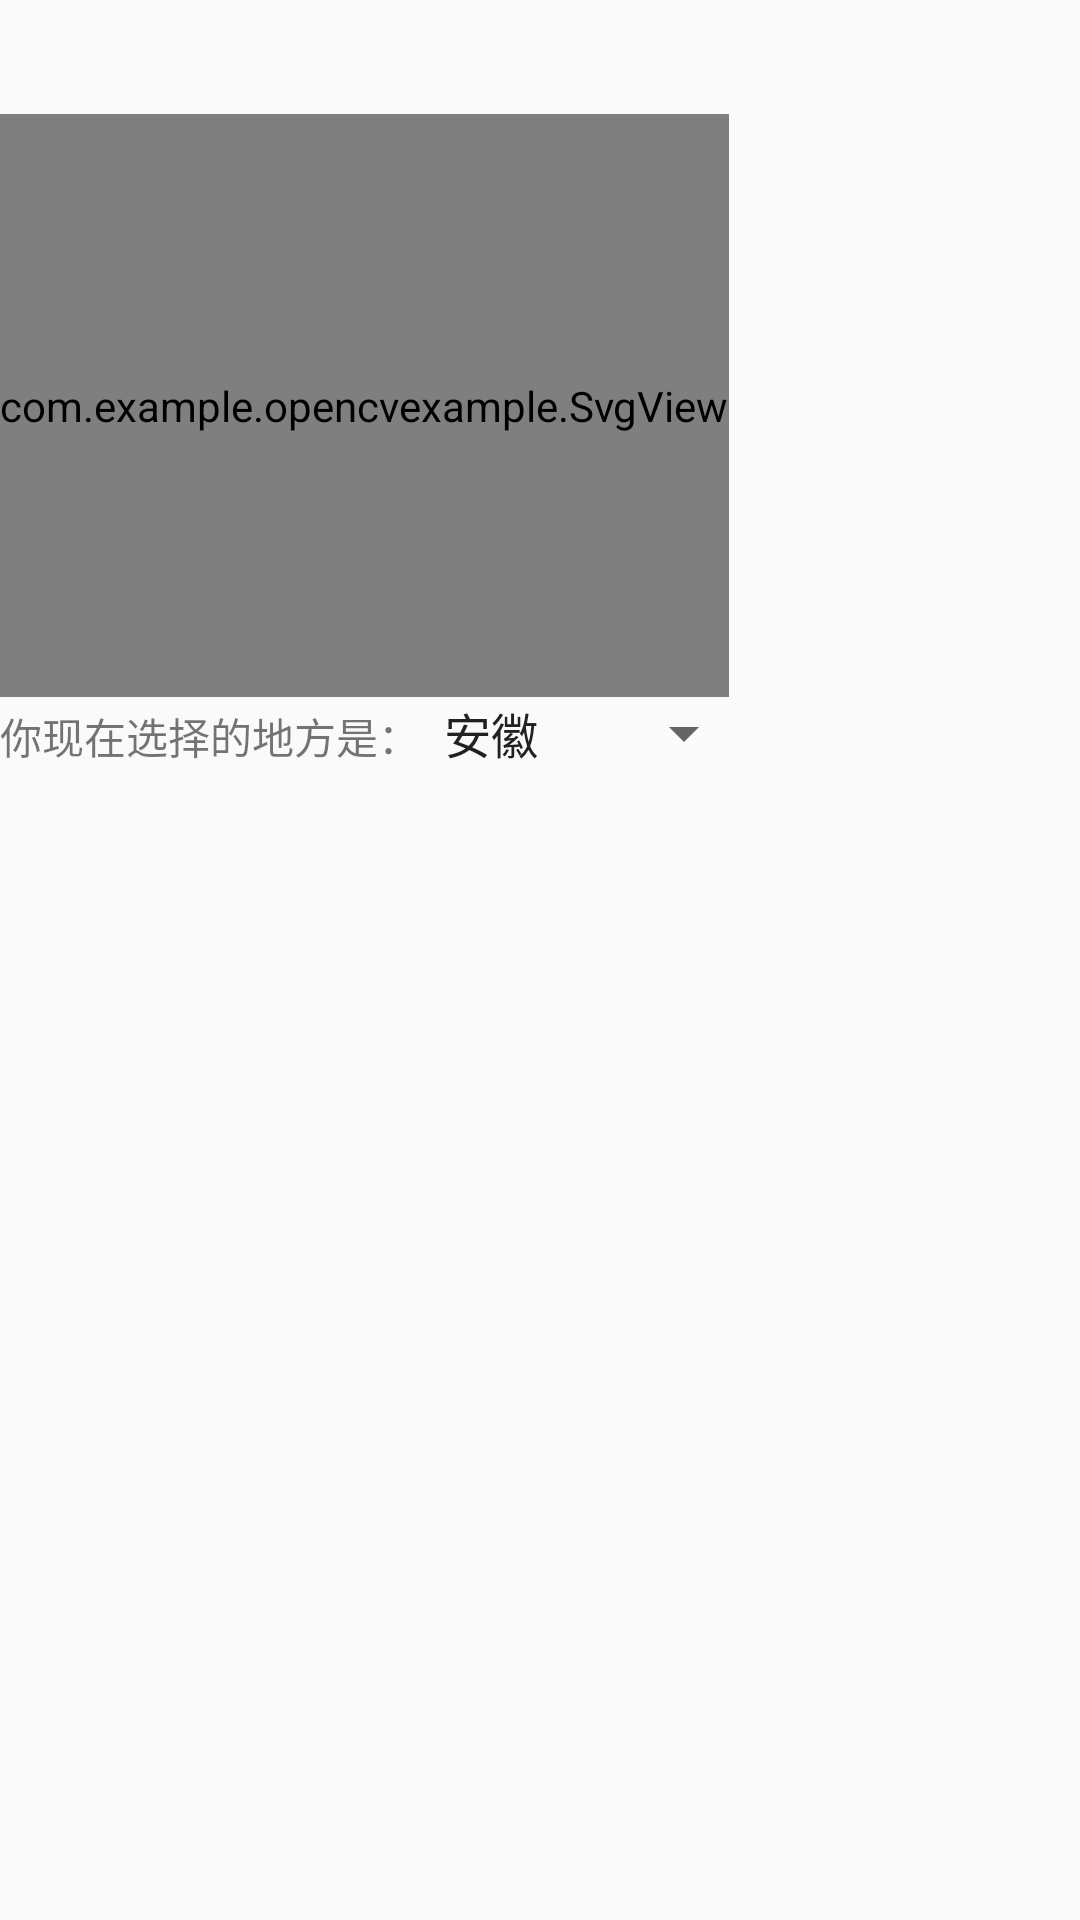

Reconstruct the res/layout file that produces this screen, plus the resources it refers to.
<!-- AndroidManifest.xml: application theme AppTheme -->
<!-- res/layout/activity_map.xml -->
<?xml version="1.0" encoding="utf-8"?>
<layout xmlns:android="http://schemas.android.com/apk/res/android"
    xmlns:app="http://schemas.android.com/apk/res-auto"
    xmlns:tools="http://schemas.android.com/tools">

    <data>
        <import type="androidx.databinding.ObservableMap"
            ></import>
        <import type="com.example.opencvexample.binding.Keys"/>

        <variable
            name="map"
            type="ObservableMap&lt;String,Object>" />

    </data>

    <LinearLayout
        android:layout_width="match_parent"
        android:layout_height="match_parent"
        android:orientation="vertical"
        tools:context=".MapActivity">

        <TextView
            android:id="@+id/location_name"
            android:layout_width="wrap_content"
            android:layout_height="wrap_content"
            android:text="@{Keys.name+map[Keys.name]+Keys.separator+Keys.address+Keys.show+map[Keys.address]}" />
        <TextView
            android:id="@+id/location_status"
            android:layout_width="wrap_content"
            android:layout_height="wrap_content" />

        <androidx.constraintlayout.widget.ConstraintLayout
            android:layout_width="wrap_content"
            android:layout_height="wrap_content">

            <com.example.opencvexample.SvgView
                android:id="@+id/img1"
                android:layout_width="wrap_content"
                android:layout_height="0dp"
                app:layout_constraintEnd_toEndOf="parent"
                app:layout_constraintTop_toTopOf="parent"
                app:layout_constraintBottom_toBottomOf="parent"
                app:layout_constraintStart_toStartOf="parent"
                app:layout_constraintDimensionRatio="1:0.8"

                />
        </androidx.constraintlayout.widget.ConstraintLayout>

        <TableRow
            android:layout_width="wrap_content"
            android:layout_height="wrap_content"
            android:orientation="horizontal">

            <TextView
                android:layout_width="wrap_content"
                android:layout_height="wrap_content"
                android:text="你现在选择的地方是：" />

            <Spinner
                android:id="@+id/location"
                android:layout_width="wrap_content"
                android:layout_height="wrap_content"
                android:entries="@array/provinces_array" />
        </TableRow>

    </LinearLayout>
</layout>
<!-- resources referenced by this layout -->
<resources>
  <string-array name="provinces_array">
          <item>安徽</item>
          <item>北京</item>
          <item>重庆</item>
          <item>福建</item>
          <item>广东</item>
          <item>甘肃</item>
          <item>广西</item>
          <item>贵州</item>
          <item>海南</item>
          <item>河北</item>
          <item>河南</item>
          <item>香港</item>
          <item>黑龙江</item>
          <item>湖南</item>
          <item>湖北</item>
          <item>吉林</item>
          <item>江苏</item>
          <item>江西</item>
          <item>辽宁</item>
          <item>澳门</item>
          <item>内蒙古</item>
          <item>宁夏</item>
          <item>青海</item>
          <item>陕西</item>
          <item>四川</item>
          <item>山东</item>
          <item>上海</item>
          <item>山西</item>
          <item>天津</item>
          <item>台湾</item>
          <item>新疆</item>
          <item>西藏</item>
          <item>云南</item>
          <item>浙江</item>
      </string-array>
  <style name="AppTheme" parent="@style/Theme.AppCompat.Light.NoActionBar">
          
          <item name="colorPrimary">@color/colorPrimary</item>
          <item name="colorPrimaryDark">@color/colorPrimaryDark</item>
          <item name="colorAccent">@color/colorAccent</item>
      </style>
  <color name="colorPrimary">#008577</color>
  <color name="colorPrimaryDark">#00574B</color>
  <color name="colorAccent">#D81B60</color>
</resources>
